Run: headless pygame with SDL's dummy video driver; simulated clock (each Clock.tick advances the game by its frame time, no real sleeping); random seed 0; keys injected as events and as key.get_pressed() state; no mouse input.
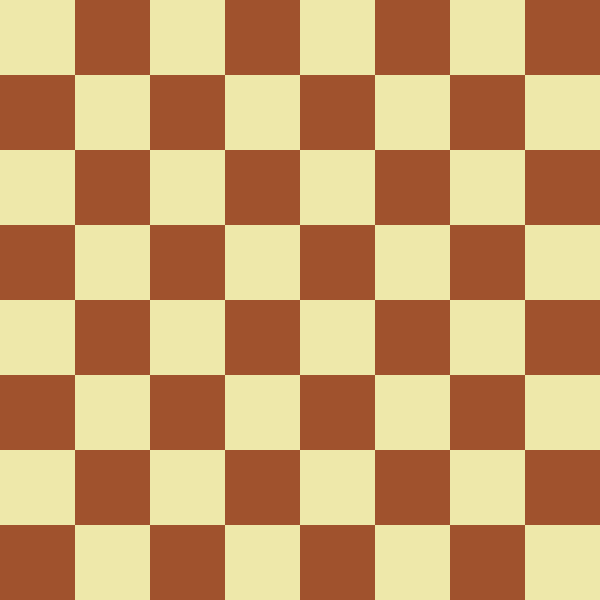
Frame 1 of 4 · flips 1–60 · no input
Frame 2 of 4 · flips 61–180 · tapped SPACE, RETURN · held RIGHT (→), D · screen unchanged from frame 1, image omitted
Frame 3 of 4 · flips 181–300 · held DOWN (↓), S · screen unchanged from frame 2, image omitted
Frame 4 of 4 · flips 301–420 · held LEFT (←), A, UP (↑), W · screen unchanged from frame 3, image omitted

The pygame program that drew these frames:

import pygame as pg

RES = WEDTH, HEIGHT = 600, 600

sc = pg.display.set_mode(RES)

BLACK = (0, 0, 0)
WHITE = (255, 255, 255)
BLEDZOLOT = (238, 232, 170)
OHRA = (160, 82, 45)

FPS = 60

size = 75

clock = pg.time.Clock()

board = pg.Surface((600, 600))

for x in range(8):
    for y in range(8):
        if (x + y) % 2 == 0:
            pg.draw.rect(board, BLEDZOLOT, [size * x, size * y, size, size])
        else:
            pg.draw.rect(board, OHRA, [size * x, size * y, size, size])

while True:
    for event in pg.event.get():
        if event.type == pg.QUIT:
            pg.quit()
            quit()

    sc.blit(board, (0, 0))

    pg.display.flip()
    clock.tick(FPS)
